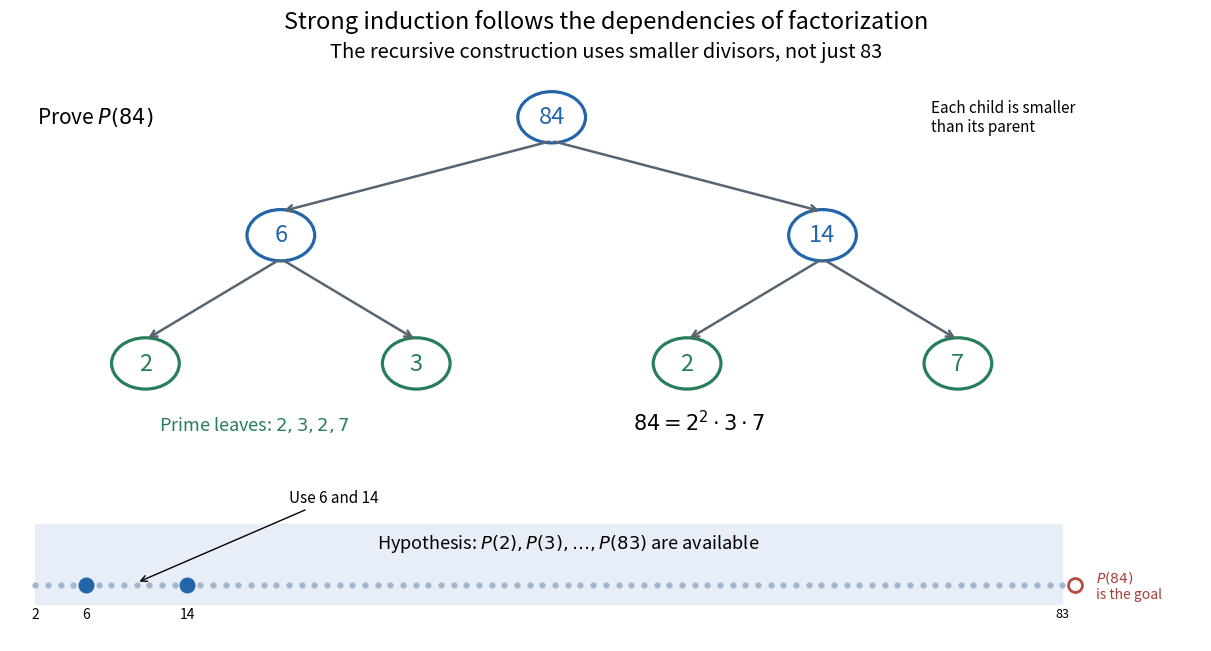

Python code for this plot: (Note: this script raises an exception after producing the figure.)
"""Original factor tree highlights the earlier cases used by a strong-induction step."""
from pathlib import Path
import matplotlib
matplotlib.use('Agg')
import matplotlib.pyplot as plt
from matplotlib.patches import Circle


def main():
    plt.rcParams.update({'font.size':12})
    fig = plt.figure(figsize=(12,6.4), layout='constrained', facecolor='white')
    gs=fig.add_gridspec(2,1,height_ratios=[3,1.25]);ax=fig.add_subplot(gs[0]);lower=fig.add_subplot(gs[1])
    nodes={'r':(0,2.4,84),'a':(-2,1.25,6),'b':(2,1.25,14),'c':(-3,0,2),'d':(-1,0,3),'e':(1,0,2),'f':(3,0,7)}
    for p,c in [('r','a'),('r','b'),('a','c'),('a','d'),('b','e'),('b','f')]:
        px,py,_=nodes[p];cx,cy,_=nodes[c]
        ax.annotate('',xy=(cx,cy+.23),xytext=(px,py-.23),arrowprops={'arrowstyle':'->','lw':1.8,'color':'#566573'})
    for key,(x,y,n) in nodes.items():
        prime=key in 'cdef';color='#287e59' if prime else '#2465aa'
        ax.add_patch(Circle((x,y),.25,fc='#ffffff',ec=color,lw=2.3));ax.text(x,y,str(n),ha='center',va='center',fontsize=17,color=color)
    ax.text(-3.8,2.4,r'Prove $P(84)$',ha='left',va='center',fontsize=15)
    ax.text(2.8,2.4,'Each child is smaller\nthan its parent',ha='left',va='center',fontsize=11)
    ax.text(-2.9,-.65,r'Prime leaves: $2,3,2,7$',color='#287e59',fontsize=13)
    ax.text(.6,-.65,r'$84=2^2\cdot3\cdot7$',fontsize=15)
    ax.set(xlim=(-4,4.8),ylim=(-1,2.9),title='The recursive construction uses smaller divisors, not just 83');ax.axis('off')
    lower.axvspan(2,83,color='#e7eef7',ymin=.22,ymax=.7)
    lower.scatter(list(range(2,84)),[0]*82,s=12,color='#a3b6cf')
    lower.scatter([6,14],[0,0],s=110,color='#2465aa',zorder=5)
    lower.scatter([84],[0],s=100,facecolors='white',edgecolors='#b44c43',linewidths=2,zorder=5)
    for n in [2,6,14,83]:lower.text(n,-.24,str(n),ha='center',va='top',fontsize=10 if n<83 else 9)
    lower.text(44,.4,r'Hypothesis: $P(2),P(3),\ldots,P(83)$ are available',ha='center',fontsize=13)
    lower.annotate('Use 6 and 14',xy=(10,.03),xytext=(22,.9),arrowprops={'arrowstyle':'->'},fontsize=11)
    lower.text(85.7,0,r'$P(84)$'+'\nis the goal',color='#a44038',va='center',fontsize=10)
    lower.set(xlim=(0,94),ylim=(-.6,1.2));lower.axis('off')
    fig.suptitle('Strong induction follows the dependencies of factorization',fontsize=17)
    fig.savefig(Path.cwd()/(Path(__file__).stem+'.png'),dpi=110,facecolor='white');plt.close(fig)


if __name__=='__main__':main()
